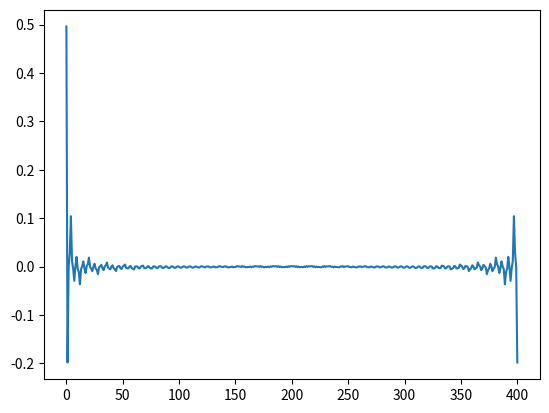

Recreate this plot in Python.
from __future__ import division
import matplotlib.pyplot as plt
import numpy as np
import scipy as sc

n = np.arange(-200 , 201)
H = []
w = np.linspace(-1 * np.pi , np.pi , 401 )

for W in w:
    if( np.abs(W) < np.pi / 8):
        H.append(1)
    elif( np.abs(W) > np.pi * 0.125 and np.abs(W) < np.pi * 0.625 ):
        H.append(2/3)
    elif( np.abs(W) > np.pi * 0.875 and np.abs(W) < np.pi ):
        H.append(1/3)
    else:
        H.append(0)

h = np.fft.ifft(H)

plt.plot(h)
plt.show()